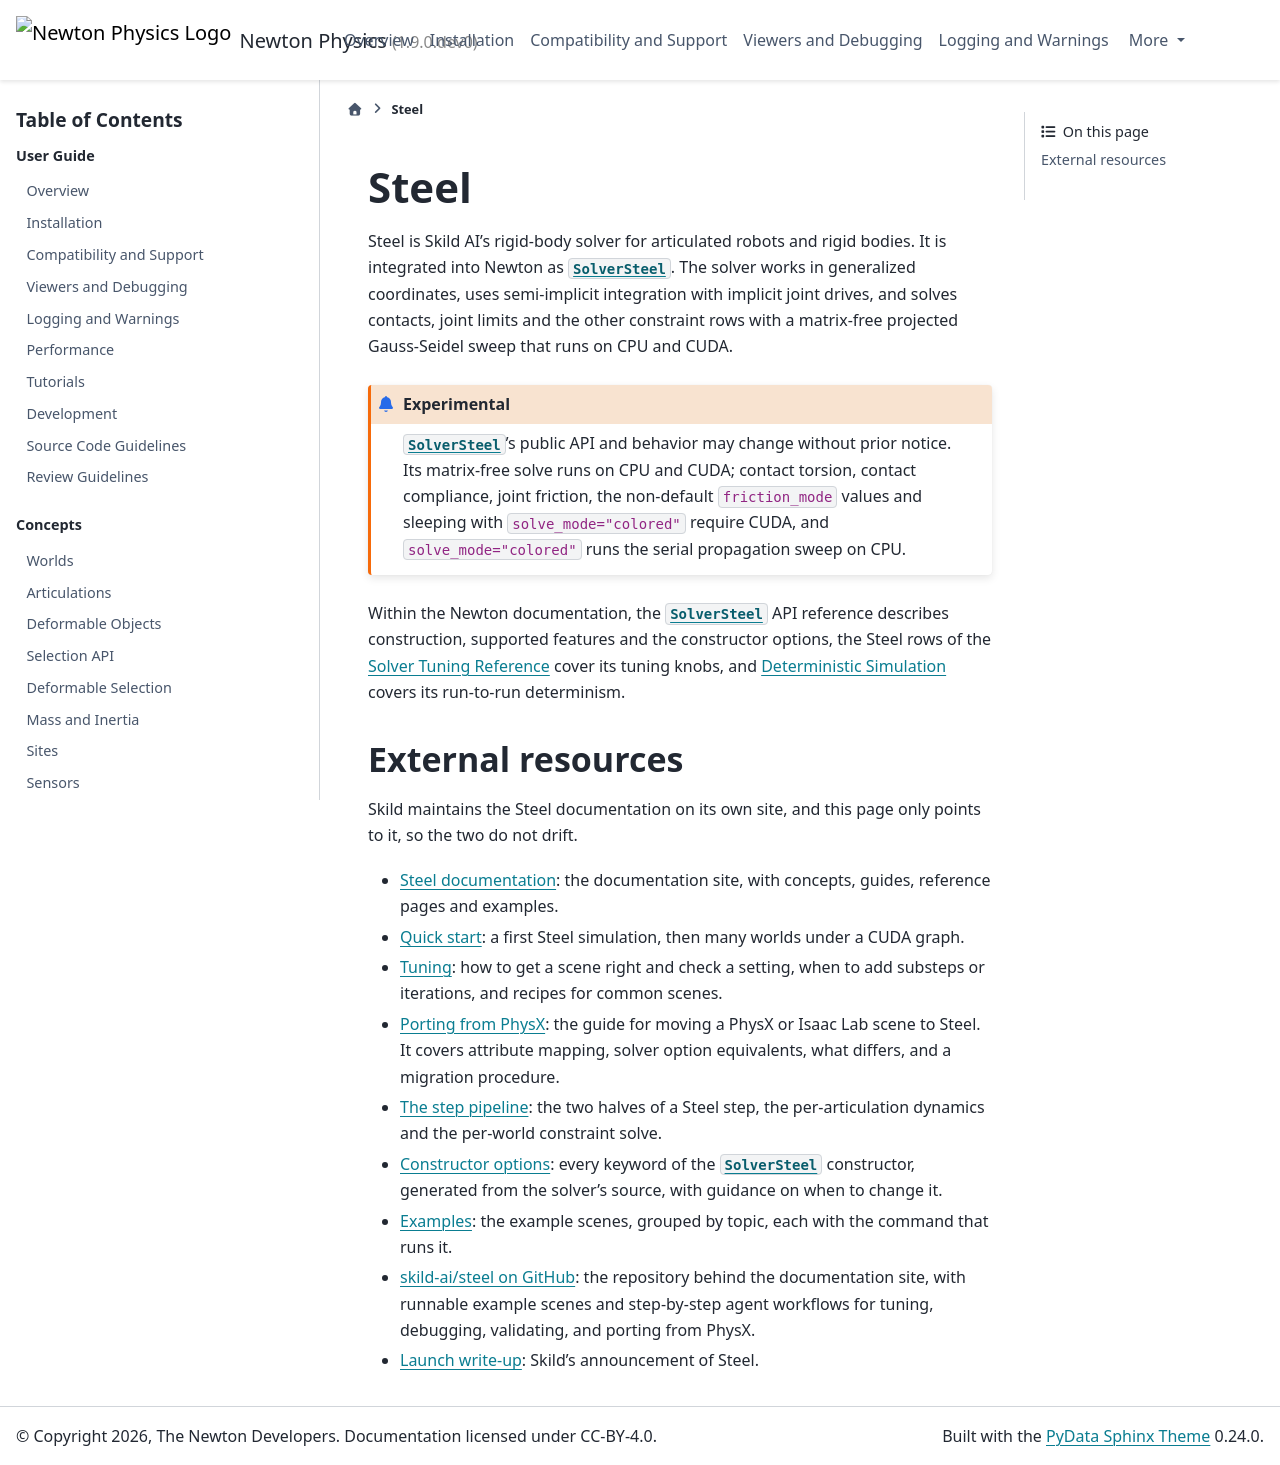

repository: newton-physics/newton · page: latest/solvers/steel.html · generator: sphinx

.. SPDX-FileCopyrightText: Copyright (c) 2026 The Newton Developers
.. SPDX-License-Identifier: CC-BY-4.0

.. currentmodule:: newton

Steel
=====

Steel is Skild AI's rigid-body solver for articulated robots and rigid bodies.
It is integrated into Newton as :class:`~newton.solvers.SolverSteel`. The
solver works in generalized coordinates, uses semi-implicit integration with
implicit joint drives, and solves contacts, joint limits and the other
constraint rows with a matrix-free projected Gauss-Seidel sweep that runs on
CPU and CUDA.

.. experimental::

   :class:`~newton.solvers.SolverSteel`'s public API and behavior may change
   without prior notice. Its matrix-free solve runs on CPU and CUDA; contact
   torsion, contact compliance, joint friction, the non-default
   ``friction_mode`` values and sleeping with ``solve_mode="colored"`` require
   CUDA, and ``solve_mode="colored"`` runs the serial propagation sweep on CPU.

Within the Newton documentation, the :class:`~newton.solvers.SolverSteel` API
reference describes construction, supported features and the constructor
options, the Steel rows of the :ref:`Tuning Solver Reference` cover its tuning
knobs, and :doc:`/concepts/determinism` covers its run-to-run determinism.

External resources
------------------

Skild maintains the Steel documentation on its own site, and this page only
points to it, so the two do not drift.

- `Steel documentation <https://steel.skild.ai/>`_: the documentation site,
  with concepts, guides, reference pages and examples.
- `Quick start <https://steel.skild.ai/start/quick-start/>`_: a first Steel
  simulation, then many worlds under a CUDA graph.
- `Tuning <https://steel.skild.ai/guides/tuning/>`_: how to get a scene right
  and check a setting, when to add substeps or iterations, and recipes for
  common scenes.
- `Porting from PhysX <https://steel.skild.ai/guides/porting-from-physx/>`_:
  the guide for moving a PhysX or Isaac Lab scene to Steel. It covers
  attribute mapping, solver option equivalents, what differs, and a migration
  procedure.
- `The step pipeline <https://steel.skild.ai/concepts/step-pipeline/>`_: the
  two halves of a Steel step, the per-articulation dynamics and the per-world
  constraint solve.
- `Constructor options <https://steel.skild.ai/reference/options/>`_: every
  keyword of the :class:`~newton.solvers.SolverSteel` constructor, generated
  from the solver's source, with guidance on when to change it.
- `Examples <https://steel.skild.ai/examples/>`_: the example scenes, grouped
  by topic, each with the command that runs it.
- `skild-ai/steel on GitHub <https://github.com/skild-ai/steel>`_: the
  repository behind the documentation site, with runnable example scenes
  and step-by-step agent workflows for tuning, debugging, validating, and
  porting from PhysX.
- `Launch write-up <https://www.skild.ai/blogs/steel>`_: Skild's announcement
  of Steel.
